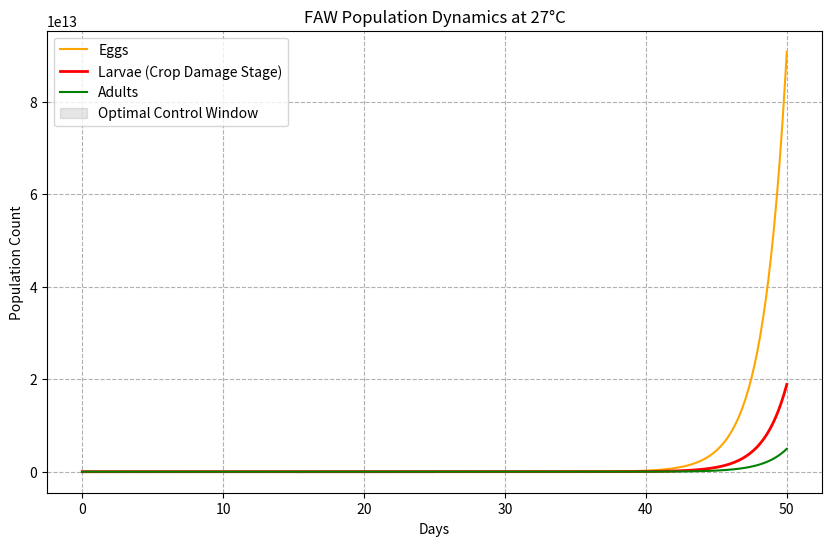

The matplotlib source for this figure:
import numpy as np
from scipy.integrate import odeint
import matplotlib.pyplot as plt

# 1. THE MATHEMATICAL MODEL (ODE System)
def faw_model(y, t, T):
    E, L, A = y  # Eggs, Larvae, Adults
    
    # Temperature-dependent development rate (Simulating thermal biology)
    # FAW develops faster at higher temperatures (e.g., 28°C vs 20°C)
    growth_rate = 0.01 * (T - 10) if T > 10 else 0
    
    # Parameters
    oviposition_rate = 15  # Eggs laid per adult
    natural_death = 0.05
    
    # OPTIMAL CONTROL VARIABLE (u)
    # u = 1 means 100% spray effectiveness. We apply it when Larvae peak.
    u = 0.9 if (t > 15 and t < 25) else 0.0 
    
    # Differential Equations
    dE_dt = (oviposition_rate * A) - (growth_rate * E) - (natural_death * E)
    dL_dt = (growth_rate * E) - (growth_rate * L) - (natural_death * L) - (u * L)
    dA_dt = (growth_rate * L) - (natural_death * A)
    
    return [dE_dt, dL_dt, dA_dt]

# 2. SIMULATION SETTINGS
time = np.linspace(0, 50, 500) # 50 days
initial_pop = [100, 0, 5]     # 100 Eggs, 0 Larvae, 5 Adults
avg_temp = 27                  # Temperature in Celsius

# 3. SOLVE
solution = odeint(faw_model, initial_pop, time, args=(avg_temp,))
E, L, A = solution.T

# 4. VISUALIZATION
plt.figure(figsize=(10, 6))
plt.plot(time, E, label='Eggs', color='orange')
plt.plot(time, L, label='Larvae (Crop Damage Stage)', color='red', linewidth=2)
plt.plot(time, A, label='Adults', color='green')
plt.fill_between(time, 0, 2000, where=(time > 15) & (time < 25), 
                 color='grey', alpha=0.2, label='Optimal Control Window')
plt.title(f'FAW Population Dynamics at {avg_temp}°C')
plt.xlabel('Days')
plt.ylabel('Population Count')
plt.legend()
plt.grid(True, linestyle='--')
plt.show()
